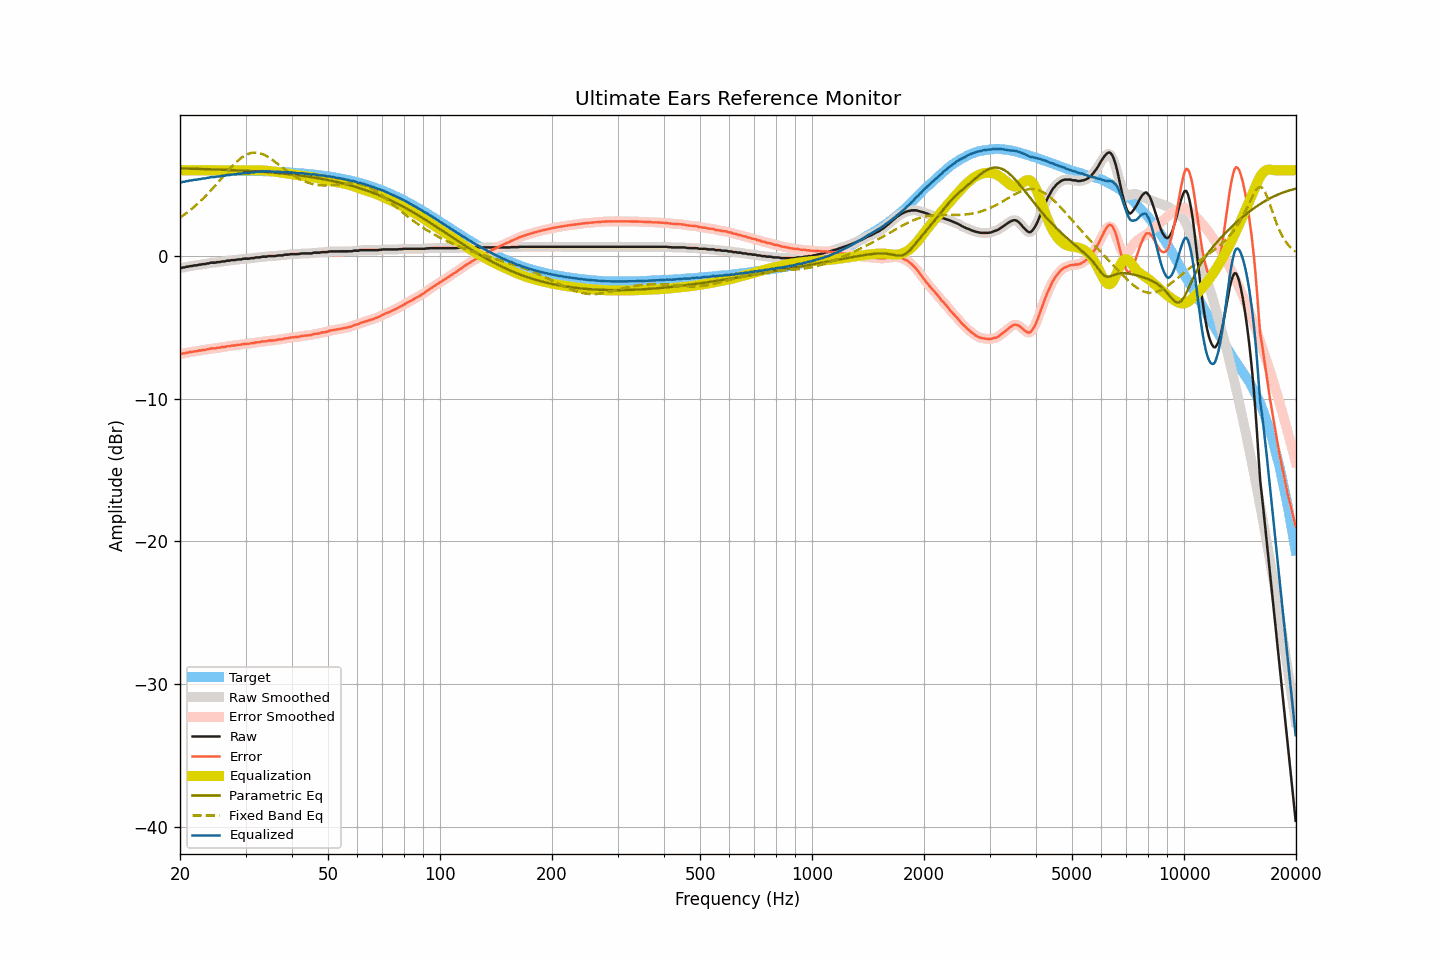

Data behind this chart, as committed beside it:
frequency, raw, smoothed, error, error_smoothed, equalization, parametric_eq, fixed_band_eq, equalized_raw, equalized_smoothed, target
20.00, -0.84, -0.84, -6.86, -6.87, 6.00, 6.13, 2.68, 5.16, 5.16, 6.02
20.20, -0.85, -0.83, -6.87, -6.86, 6.00, 6.13, 2.76, 5.15, 5.17, 6.02
20.40, -0.81, -0.82, -6.83, -6.84, 6.00, 6.12, 2.84, 5.19, 5.18, 6.02
20.61, -0.81, -0.80, -6.83, -6.82, 6.00, 6.12, 2.92, 5.19, 5.20, 6.02
20.81, -0.76, -0.77, -6.78, -6.79, 6.00, 6.12, 3.00, 5.24, 5.23, 6.02
21.02, -0.76, -0.75, -6.78, -6.77, 6.00, 6.11, 3.09, 5.24, 5.25, 6.02
21.23, -0.72, -0.73, -6.74, -6.75, 6.00, 6.11, 3.17, 5.28, 5.27, 6.02
21.44, -0.72, -0.71, -6.74, -6.73, 6.00, 6.11, 3.27, 5.28, 5.29, 6.02
21.66, -0.70, -0.69, -6.72, -6.71, 6.00, 6.11, 3.36, 5.30, 5.31, 6.02
21.87, -0.67, -0.68, -6.68, -6.70, 6.00, 6.10, 3.46, 5.33, 5.32, 6.02
22.09, -0.67, -0.66, -6.68, -6.67, 6.00, 6.10, 3.55, 5.33, 5.34, 6.02
22.31, -0.65, -0.64, -6.66, -6.66, 6.00, 6.10, 3.66, 5.35, 5.36, 6.02
22.54, -0.62, -0.63, -6.63, -6.64, 6.00, 6.09, 3.76, 5.38, 5.37, 6.02
22.76, -0.62, -0.60, -6.63, -6.62, 6.00, 6.09, 3.87, 5.38, 5.40, 6.01
22.99, -0.58, -0.59, -6.59, -6.60, 6.00, 6.09, 3.97, 5.42, 5.41, 6.01
23.22, -0.58, -0.57, -6.59, -6.59, 6.00, 6.08, 4.09, 5.42, 5.43, 6.01
23.45, -0.57, -0.56, -6.58, -6.57, 6.00, 6.08, 4.20, 5.43, 5.44, 6.01
23.69, -0.53, -0.54, -6.54, -6.55, 6.00, 6.08, 4.32, 5.47, 5.46, 6.01
23.92, -0.53, -0.51, -6.53, -6.52, 6.00, 6.07, 4.44, 5.47, 5.49, 6.01
24.16, -0.48, -0.49, -6.48, -6.50, 6.00, 6.07, 4.56, 5.52, 5.51, 6.01
24.40, -0.48, -0.48, -6.48, -6.49, 6.00, 6.06, 4.68, 5.52, 5.52, 6.01
24.65, -0.48, -0.47, -6.48, -6.48, 6.00, 6.06, 4.81, 5.52, 5.53, 6.01
24.89, -0.48, -0.46, -6.48, -6.47, 6.00, 6.06, 4.93, 5.52, 5.54, 6.00
25.14, -0.44, -0.45, -6.44, -6.46, 6.00, 6.05, 5.06, 5.56, 5.55, 6.00
25.39, -0.44, -0.43, -6.44, -6.43, 6.00, 6.05, 5.19, 5.56, 5.57, 6.00
25.65, -0.43, -0.41, -6.43, -6.41, 6.00, 6.04, 5.32, 5.57, 5.59, 6.00
25.91, -0.39, -0.41, -6.39, -6.40, 6.00, 6.04, 5.45, 5.61, 5.59, 6.00
26.16, -0.39, -0.39, -6.38, -6.38, 6.00, 6.04, 5.59, 5.61, 5.61, 6.00
26.43, -0.39, -0.37, -6.38, -6.36, 6.00, 6.03, 5.72, 5.61, 5.63, 6.00
26.69, -0.34, -0.36, -6.33, -6.35, 6.00, 6.03, 5.84, 5.66, 5.64, 5.99
26.96, -0.34, -0.34, -6.33, -6.33, 6.00, 6.02, 5.97, 5.66, 5.66, 5.99
27.23, -0.34, -0.32, -6.33, -6.31, 6.00, 6.02, 6.10, 5.66, 5.68, 5.99
27.50, -0.30, -0.31, -6.28, -6.30, 6.00, 6.01, 6.22, 5.70, 5.69, 5.99
27.77, -0.30, -0.30, -6.28, -6.29, 6.00, 6.01, 6.34, 5.70, 5.70, 5.99
28.05, -0.30, -0.28, -6.28, -6.27, 6.00, 6.00, 6.46, 5.70, 5.72, 5.98
28.33, -0.28, -0.27, -6.26, -6.26, 6.00, 6.00, 6.56, 5.72, 5.73, 5.98
28.62, -0.25, -0.26, -6.23, -6.24, 6.00, 5.99, 6.67, 5.75, 5.74, 5.98
28.90, -0.25, -0.24, -6.22, -6.22, 6.00, 5.99, 6.76, 5.75, 5.76, 5.98
29.19, -0.25, -0.23, -6.22, -6.21, 6.00, 5.98, 6.86, 5.75, 5.77, 5.98
29.48, -0.21, -0.22, -6.18, -6.19, 6.00, 5.97, 6.94, 5.79, 5.78, 5.97
29.78, -0.20, -0.20, -6.17, -6.17, 6.00, 5.97, 7.01, 5.80, 5.80, 5.97
30.08, -0.20, -0.20, -6.16, -6.16, 6.00, 5.96, 7.07, 5.80, 5.80, 5.97
30.38, -0.20, -0.19, -6.16, -6.16, 6.00, 5.96, 7.13, 5.80, 5.81, 5.97
30.68, -0.20, -0.18, -6.16, -6.15, 6.00, 5.95, 7.17, 5.80, 5.82, 5.96
30.99, -0.16, -0.17, -6.12, -6.13, 6.00, 5.94, 7.20, 5.84, 5.83, 5.96
31.30, -0.16, -0.16, -6.11, -6.11, 6.00, 5.94, 7.22, 5.84, 5.84, 5.96
31.61, -0.16, -0.14, -6.11, -6.09, 6.00, 5.93, 7.24, 5.85, 5.87, 5.95
31.93, -0.11, -0.12, -6.06, -6.07, 6.00, 5.92, 7.24, 5.90, 5.88, 5.95
32.24, -0.11, -0.11, -6.05, -6.06, 6.00, 5.92, 7.23, 5.90, 5.89, 5.95
32.57, -0.11, -0.10, -6.05, -6.04, 6.00, 5.91, 7.21, 5.90, 5.91, 5.94
32.89, -0.10, -0.09, -6.04, -6.03, 6.00, 5.90, 7.18, 5.90, 5.91, 5.94
33.22, -0.06, -0.07, -5.99, -6.01, 5.99, 5.90, 7.14, 5.94, 5.92, 5.94
33.55, -0.06, -0.06, -5.99, -5.99, 5.98, 5.89, 7.10, 5.93, 5.92, 5.93
33.89, -0.06, -0.05, -5.98, -5.98, 5.98, 5.88, 7.04, 5.92, 5.93, 5.93
34.23, -0.06, -0.04, -5.98, -5.97, 5.97, 5.87, 6.98, 5.91, 5.92, 5.92
34.57, -0.02, -0.03, -5.94, -5.95, 5.96, 5.86, 6.91, 5.94, 5.93, 5.92
34.92, -0.02, -0.02, -5.93, -5.93, 5.94, 5.86, 6.84, 5.93, 5.92, 5.91
35.27, -0.02, -0.01, -5.93, -5.92, 5.93, 5.85, 6.76, 5.91, 5.91, 5.91
35.62, -0.02, -0.02, -5.92, -5.92, 5.91, 5.84, 6.68, 5.90, 5.90, 5.91
35.97, -0.02, -0.01, -5.92, -5.91, 5.90, 5.83, 6.60, 5.88, 5.89, 5.90
... 635 more rows
